5-way image classification set "skeletal_output" from GitHub (Eva13-sys/smart_mirror); label vocabulary: downward dog pose, goddess pose, plank pose, tree pose, warrior 2 pose.

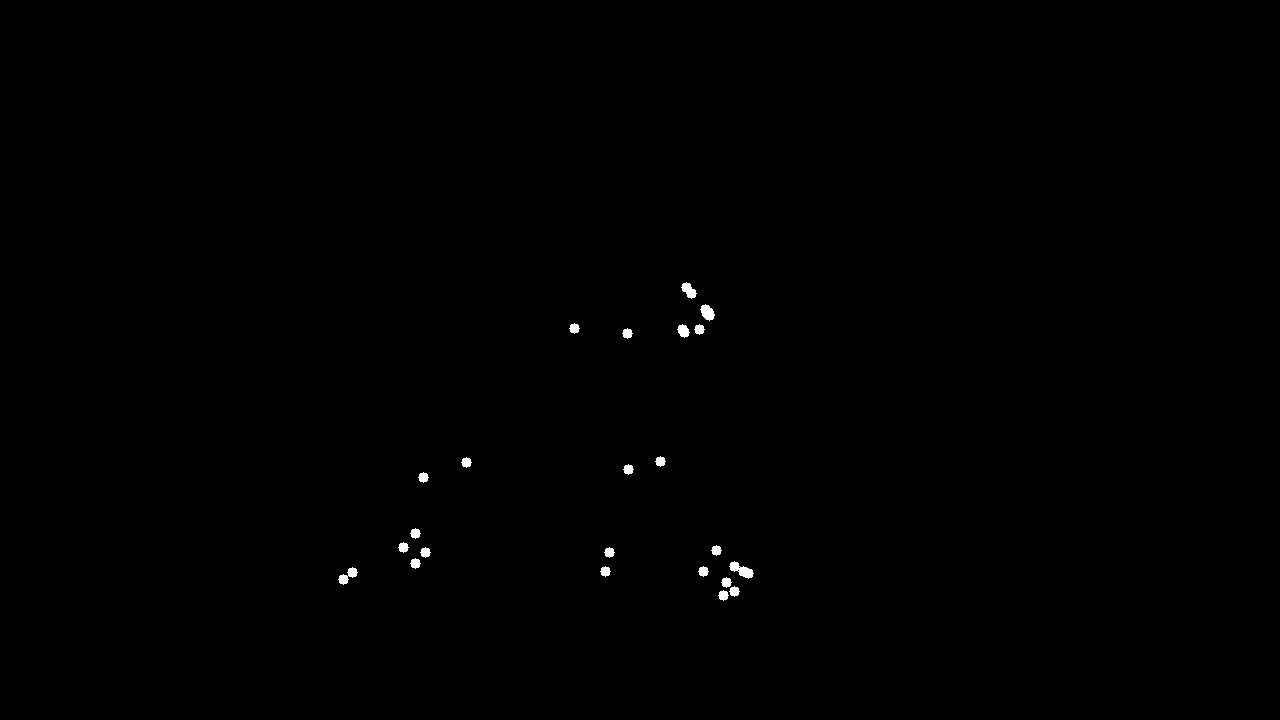
Label: plank pose

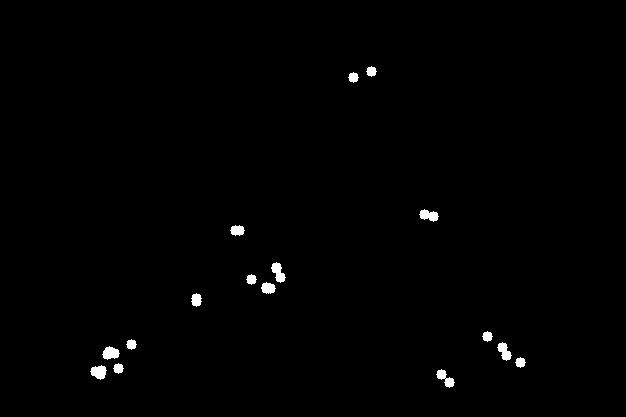
Label: downward dog pose

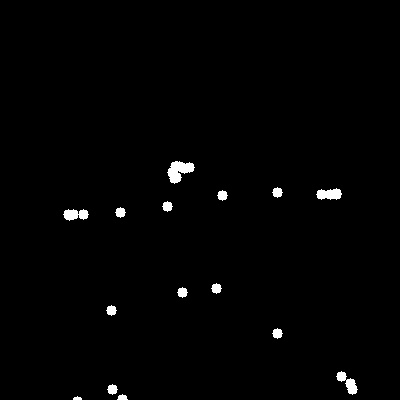
Label: warrior 2 pose

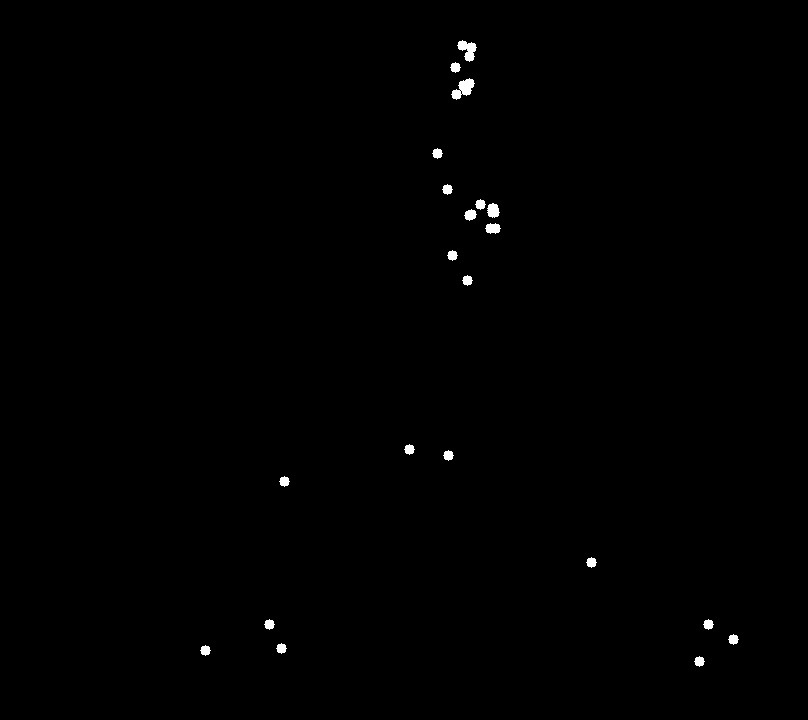
Label: warrior 2 pose

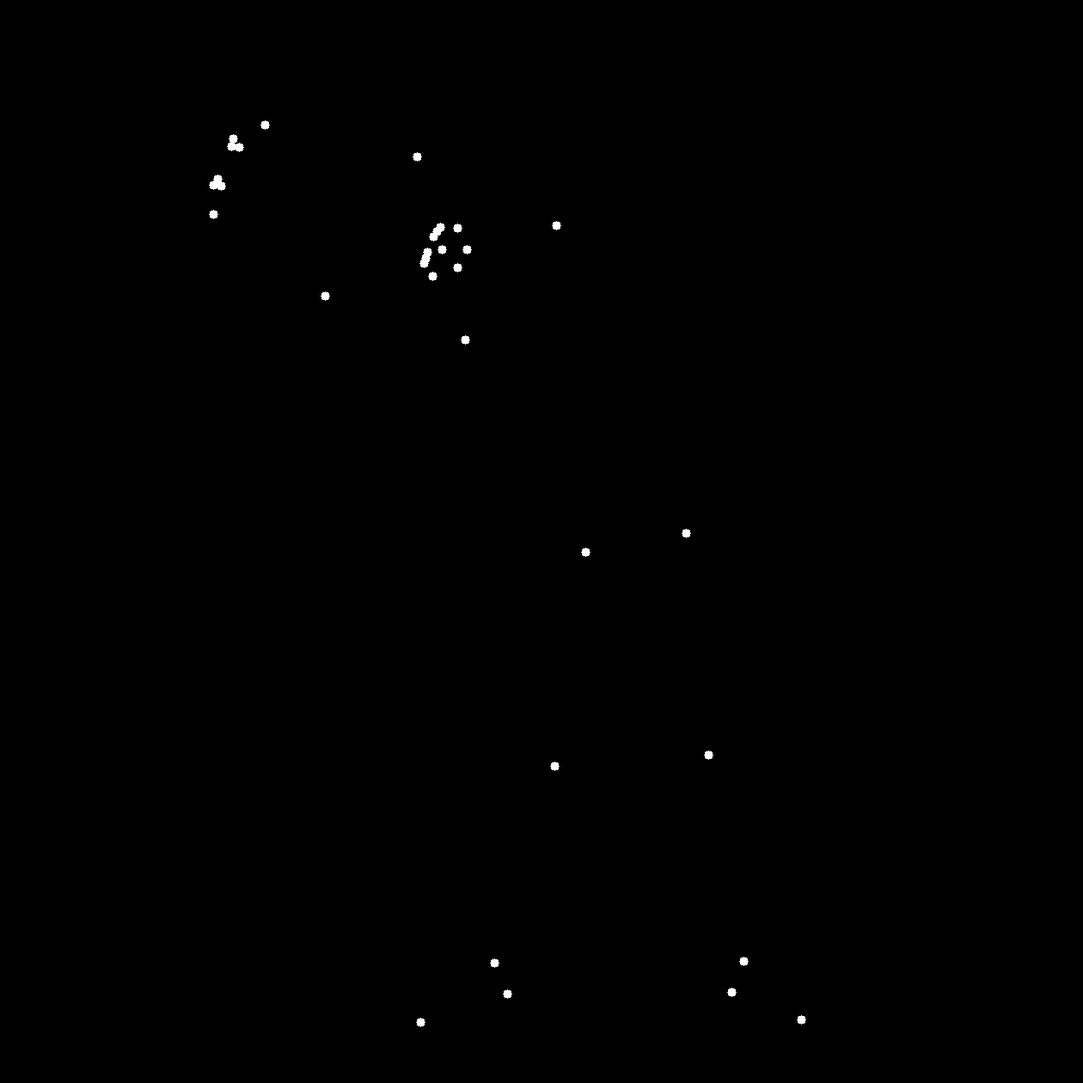
Label: tree pose

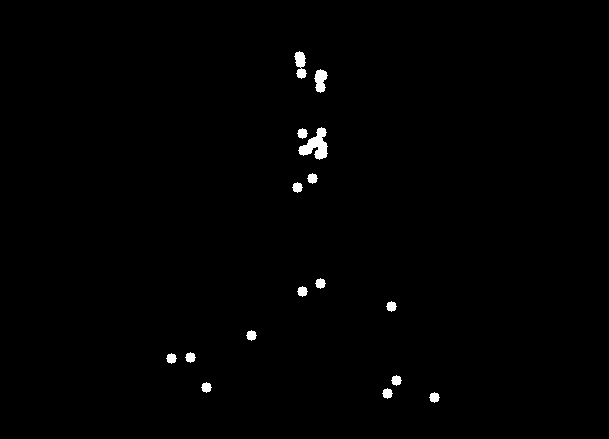
Label: goddess pose
